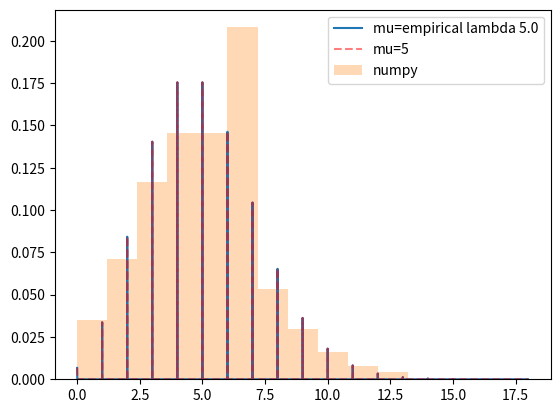
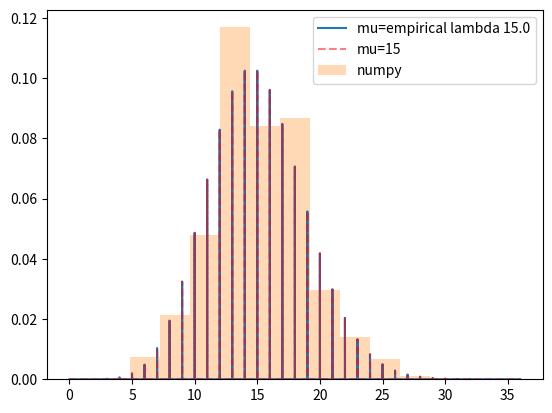
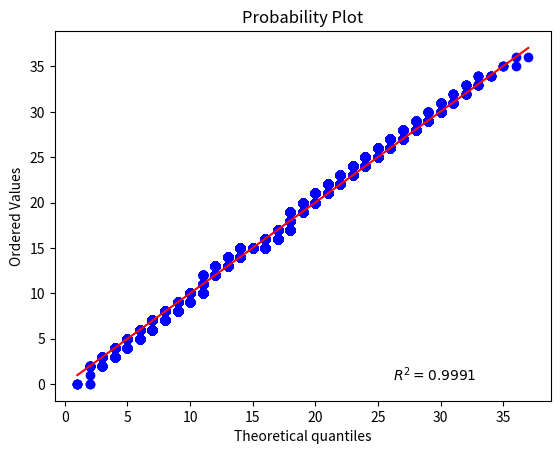

These figures' Python source, in order:
#!/bin/bash/env python
from scipy.stats import poisson
import numpy as np 
import matplotlib.pyplot as plt
import scipy.stats as stats

'''
Question 1.2. Write a program (in Python) to 
simulate sequencing 5x coverage of a 1Mbp genome 
with 100bp reads. The output of this simulation should 
be an array of length 1 million, where each element in 
the array is the coverage at that base (i.e. a count of 
the number of reads that overlapped that base’s position). 
You do not actually need to consider the sequence of the genome 
or the strand of the reads. Using this array, plot a histogram of 
the coverage. Then, overlay the histogram with a Poisson distribution
with lambda=5.

'''
import random

random.seed(25)
#%%
# this solution provides mu = 2.5
def simulate_sequencing(coverage):
    genome_length = int(1e6)
    read_length = 100
    n_reads = int((coverage/100)*genome_length)
    genome_vec = np.zeros((genome_length),dtype=np.int32)
    fragment_size = 100
    for i in range(n_reads): # iterate thru number of reads s.t. coverage=5
        begin=np.random.randint(0,genome_length-100) #randomly choose a place in the genome
        end=begin+100 
        random_sequence = np.ones(fragment_size,dtype=np.int32) # random array of hits/no_hits with length of fragment size
        # one could add noise to random_sequence to make the simulation more realistic
        genome_vec[begin:end]+=random_sequence # add this 1/0 array to the genome_mat
    return genome_vec

# Q 1.2
def plot_simulation(genome_vec,avg):
    x = np.arange(0,max(genome_vec),.001)
    y1 = poisson.pmf(x, mu=np.average(genome_vec))
    y2 = poisson.pmf(x, mu=avg)
    plt.plot(x,y1,label='mu=empirical lambda {}'.format(np.average(genome_vec)))
    plt.plot(x,y2,'r--',label='mu={}'.format(avg),alpha=.5)
    plt.hist(genome_vec,density=True,bins=15,alpha=.3,label='numpy')
    plt.legend()
    plt.show()
    plt.close()

def compute_0_cov(genome_vec):
    num_coverage_0 = len(np.where(genome_vec==0)[0])
    print('# bps with 0x coverage: {}'.format(num_coverage_0))


def QQ(genome_vec,avg):
    summary=stats.probplot(genome_vec, dist='poisson', sparams=(avg,), plot=plt, rvalue=True)
    slope, intercept, r_value, p_value, std_err = stats.linregress(summary[0][0], summary[0][1])
    plt.show()
    plt.close()
    return r_value
#%%
print('Coverage = 5x sim')
genome_vec = simulate_sequencing(5)
plot_simulation(genome_vec, 5)

# %%
# Q 1.3
compute_0_cov(genome_vec)
# %%
#Q 1.4
'''
Question 1.4. Now repeat the analysis with 15x coverage: 
simulate the appropriate number of reads and compute coverage,
make a histogram, 
overlay a Poisson distribution with lambda=15,
compute the number of bases with 0x coverage, and
evaluate how well it matches the Poisson expectation.
'''
print('Coverage = 15x sim')
genome_vec = simulate_sequencing(15)
plot_simulation(genome_vec, 15)
compute_0_cov(genome_vec)
r_value = QQ(genome_vec,15)
print('The simulation data fits a poisson distribution with lambda={} with r^2={}'.format(15,r_value))
# %%
